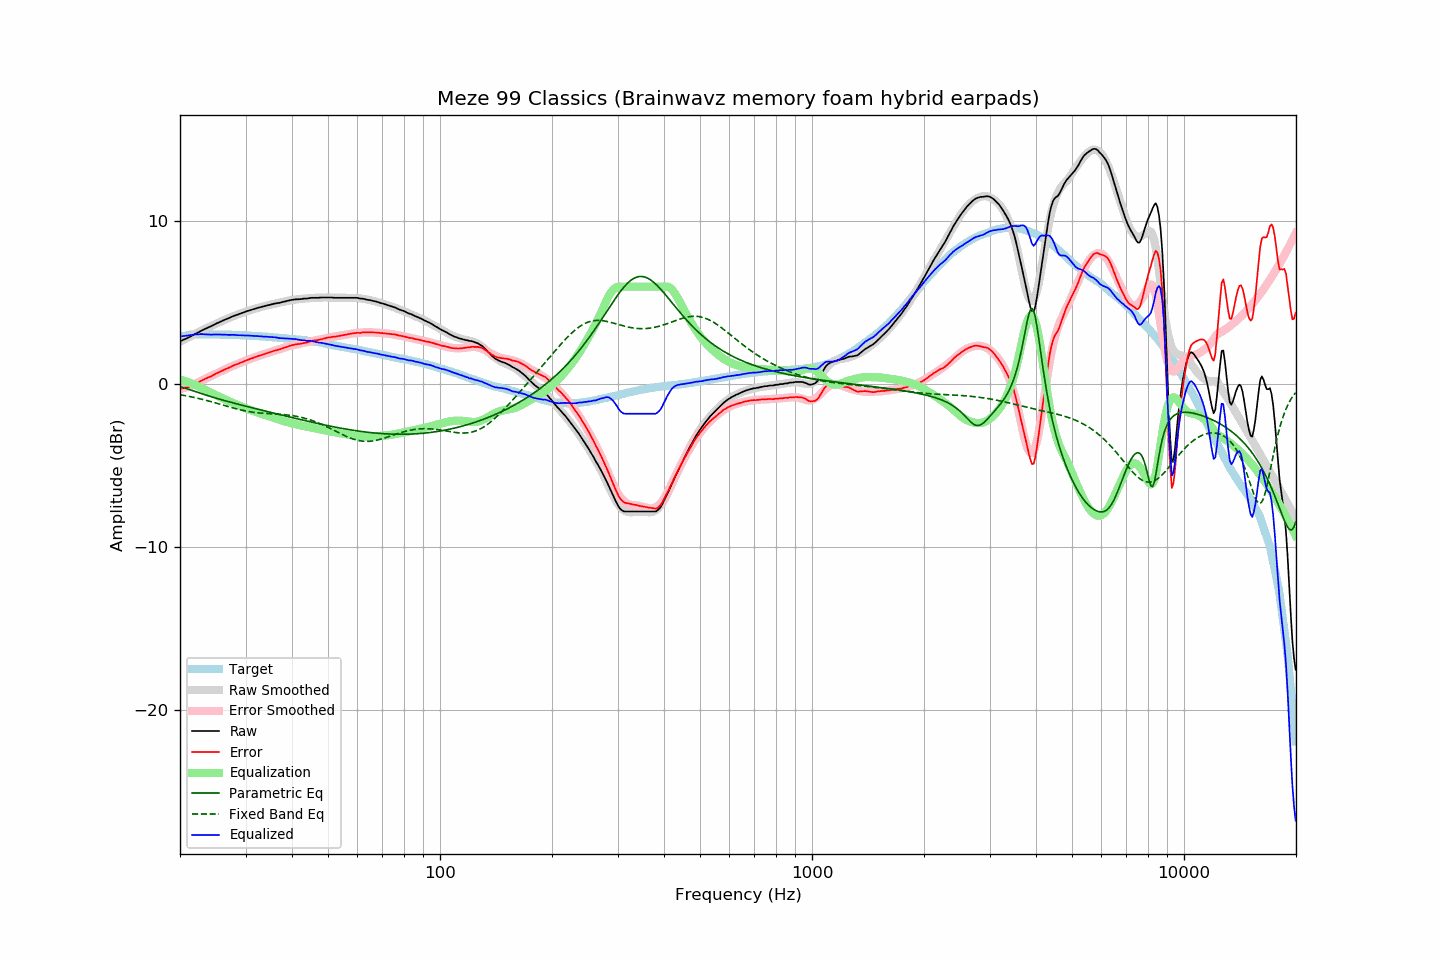

The file beside this chart, header and first rows:
frequency, raw, error, smoothed, error_smoothed, equalization, parametric_eq, fixed_band_eq, equalized_raw, equalized_smoothed, target
20.00, 2.64, -0.25, 2.63, -0.29, 0.29, -0.13, -0.63, 2.94, 2.92, 2.90
20.20, 2.68, -0.24, 2.68, -0.26, 0.26, -0.16, -0.65, 2.95, 2.94, 2.93
20.40, 2.73, -0.22, 2.73, -0.23, 0.23, -0.19, -0.67, 2.97, 2.96, 2.96
20.61, 2.77, -0.20, 2.78, -0.20, 0.20, -0.22, -0.68, 2.98, 2.98, 2.98
20.81, 2.81, -0.19, 2.83, -0.17, 0.17, -0.25, -0.70, 2.98, 3.00, 3.01
21.02, 2.86, -0.17, 2.88, -0.14, 0.14, -0.29, -0.72, 3.00, 3.01, 3.04
21.23, 2.91, -0.13, 2.93, -0.10, 0.10, -0.32, -0.74, 3.01, 3.03, 3.05
21.44, 2.96, -0.09, 2.98, -0.06, 0.06, -0.35, -0.76, 3.03, 3.04, 3.06
21.66, 3.02, -0.04, 3.03, -0.03, 0.03, -0.39, -0.78, 3.05, 3.05, 3.07
21.87, 3.07, 0.01, 3.07, 0.01, -0.01, -0.42, -0.80, 3.06, 3.06, 3.07
22.09, 3.12, 0.05, 3.12, 0.06, -0.06, -0.45, -0.83, 3.07, 3.07, 3.08
22.31, 3.17, 0.10, 3.17, 0.10, -0.10, -0.49, -0.85, 3.08, 3.07, 3.08
22.54, 3.22, 0.15, 3.22, 0.15, -0.15, -0.52, -0.87, 3.08, 3.08, 3.08
22.76, 3.28, 0.21, 3.27, 0.20, -0.20, -0.55, -0.89, 3.09, 3.08, 3.07
22.99, 3.33, 0.27, 3.32, 0.25, -0.25, -0.59, -0.92, 3.09, 3.07, 3.06
23.22, 3.37, 0.31, 3.37, 0.30, -0.30, -0.62, -0.94, 3.07, 3.07, 3.06
23.45, 3.42, 0.36, 3.42, 0.35, -0.35, -0.65, -0.97, 3.07, 3.07, 3.06
23.69, 3.46, 0.40, 3.47, 0.40, -0.40, -0.68, -0.99, 3.06, 3.07, 3.06
23.92, 3.51, 0.45, 3.52, 0.45, -0.45, -0.71, -1.02, 3.07, 3.07, 3.06
24.16, 3.55, 0.48, 3.56, 0.50, -0.50, -0.74, -1.05, 3.06, 3.07, 3.07
24.40, 3.60, 0.53, 3.61, 0.55, -0.55, -0.77, -1.07, 3.06, 3.06, 3.07
24.65, 3.65, 0.59, 3.66, 0.60, -0.60, -0.80, -1.10, 3.06, 3.06, 3.06
24.89, 3.70, 0.64, 3.70, 0.64, -0.64, -0.83, -1.13, 3.06, 3.06, 3.06
25.14, 3.75, 0.69, 3.75, 0.69, -0.69, -0.86, -1.16, 3.07, 3.06, 3.06
25.39, 3.79, 0.73, 3.79, 0.73, -0.73, -0.89, -1.19, 3.06, 3.06, 3.06
25.65, 3.84, 0.78, 3.84, 0.78, -0.78, -0.92, -1.22, 3.06, 3.06, 3.06
25.91, 3.88, 0.83, 3.89, 0.83, -0.83, -0.94, -1.24, 3.05, 3.06, 3.05
26.16, 3.93, 0.89, 3.93, 0.88, -0.88, -0.97, -1.27, 3.06, 3.05, 3.05
26.43, 3.97, 0.93, 3.97, 0.92, -0.92, -1.00, -1.30, 3.05, 3.05, 3.05
26.69, 4.01, 0.97, 4.02, 0.97, -0.97, -1.03, -1.33, 3.04, 3.05, 3.05
26.96, 4.05, 1.01, 4.06, 1.01, -1.01, -1.05, -1.36, 3.04, 3.04, 3.05
27.23, 4.09, 1.05, 4.10, 1.06, -1.06, -1.08, -1.39, 3.04, 3.04, 3.05
27.50, 4.14, 1.10, 4.14, 1.10, -1.10, -1.11, -1.42, 3.04, 3.04, 3.05
27.77, 4.18, 1.15, 4.18, 1.14, -1.14, -1.13, -1.44, 3.04, 3.04, 3.03
28.05, 4.22, 1.19, 4.22, 1.18, -1.18, -1.16, -1.47, 3.04, 3.03, 3.03
28.33, 4.25, 1.23, 4.25, 1.23, -1.23, -1.18, -1.50, 3.03, 3.03, 3.02
28.62, 4.28, 1.26, 4.29, 1.27, -1.27, -1.21, -1.52, 3.02, 3.02, 3.02
28.90, 4.32, 1.30, 4.33, 1.31, -1.31, -1.24, -1.55, 3.02, 3.02, 3.02
29.19, 4.36, 1.35, 4.36, 1.35, -1.35, -1.26, -1.57, 3.02, 3.02, 3.01
29.48, 4.39, 1.37, 4.40, 1.39, -1.39, -1.29, -1.59, 3.01, 3.01, 3.02
29.78, 4.43, 1.43, 4.43, 1.43, -1.43, -1.31, -1.61, 3.01, 3.01, 3.01
30.08, 4.47, 1.47, 4.47, 1.47, -1.47, -1.34, -1.63, 3.01, 3.00, 3.01
30.38, 4.50, 1.51, 4.50, 1.50, -1.50, -1.36, -1.65, 3.00, 3.00, 3.00
30.68, 4.53, 1.54, 4.53, 1.54, -1.54, -1.39, -1.67, 2.99, 2.99, 3.00
30.99, 4.56, 1.58, 4.56, 1.58, -1.58, -1.41, -1.69, 2.99, 2.99, 2.98
31.30, 4.59, 1.61, 4.59, 1.61, -1.61, -1.44, -1.70, 2.98, 2.98, 2.98
31.61, 4.62, 1.64, 4.62, 1.65, -1.65, -1.46, -1.71, 2.98, 2.98, 2.98
31.93, 4.65, 1.68, 4.65, 1.68, -1.68, -1.49, -1.73, 2.97, 2.97, 2.97
32.24, 4.68, 1.73, 4.68, 1.72, -1.72, -1.51, -1.74, 2.97, 2.97, 2.96
32.57, 4.71, 1.76, 4.71, 1.75, -1.75, -1.53, -1.75, 2.96, 2.96, 2.96
32.89, 4.73, 1.78, 4.74, 1.79, -1.79, -1.56, -1.76, 2.95, 2.95, 2.96
33.22, 4.76, 1.82, 4.76, 1.82, -1.82, -1.58, -1.77, 2.95, 2.95, 2.94
33.55, 4.78, 1.84, 4.79, 1.85, -1.85, -1.61, -1.77, 2.93, 2.94, 2.94
33.89, 4.81, 1.88, 4.81, 1.88, -1.88, -1.63, -1.78, 2.93, 2.93, 2.93
34.23, 4.84, 1.91, 4.84, 1.91, -1.91, -1.66, -1.79, 2.93, 2.92, 2.93
34.57, 4.86, 1.95, 4.86, 1.95, -1.95, -1.68, -1.79, 2.92, 2.92, 2.92
34.92, 4.88, 1.98, 4.89, 1.98, -1.98, -1.71, -1.80, 2.91, 2.91, 2.91
35.27, 4.91, 2.01, 4.91, 2.01, -2.01, -1.73, -1.80, 2.91, 2.90, 2.90
35.62, 4.93, 2.04, 4.93, 2.04, -2.04, -1.75, -1.81, 2.90, 2.89, 2.89
35.97, 4.96, 2.08, 4.95, 2.07, -2.07, -1.78, -1.82, 2.90, 2.88, 2.88
... 635 more rows
